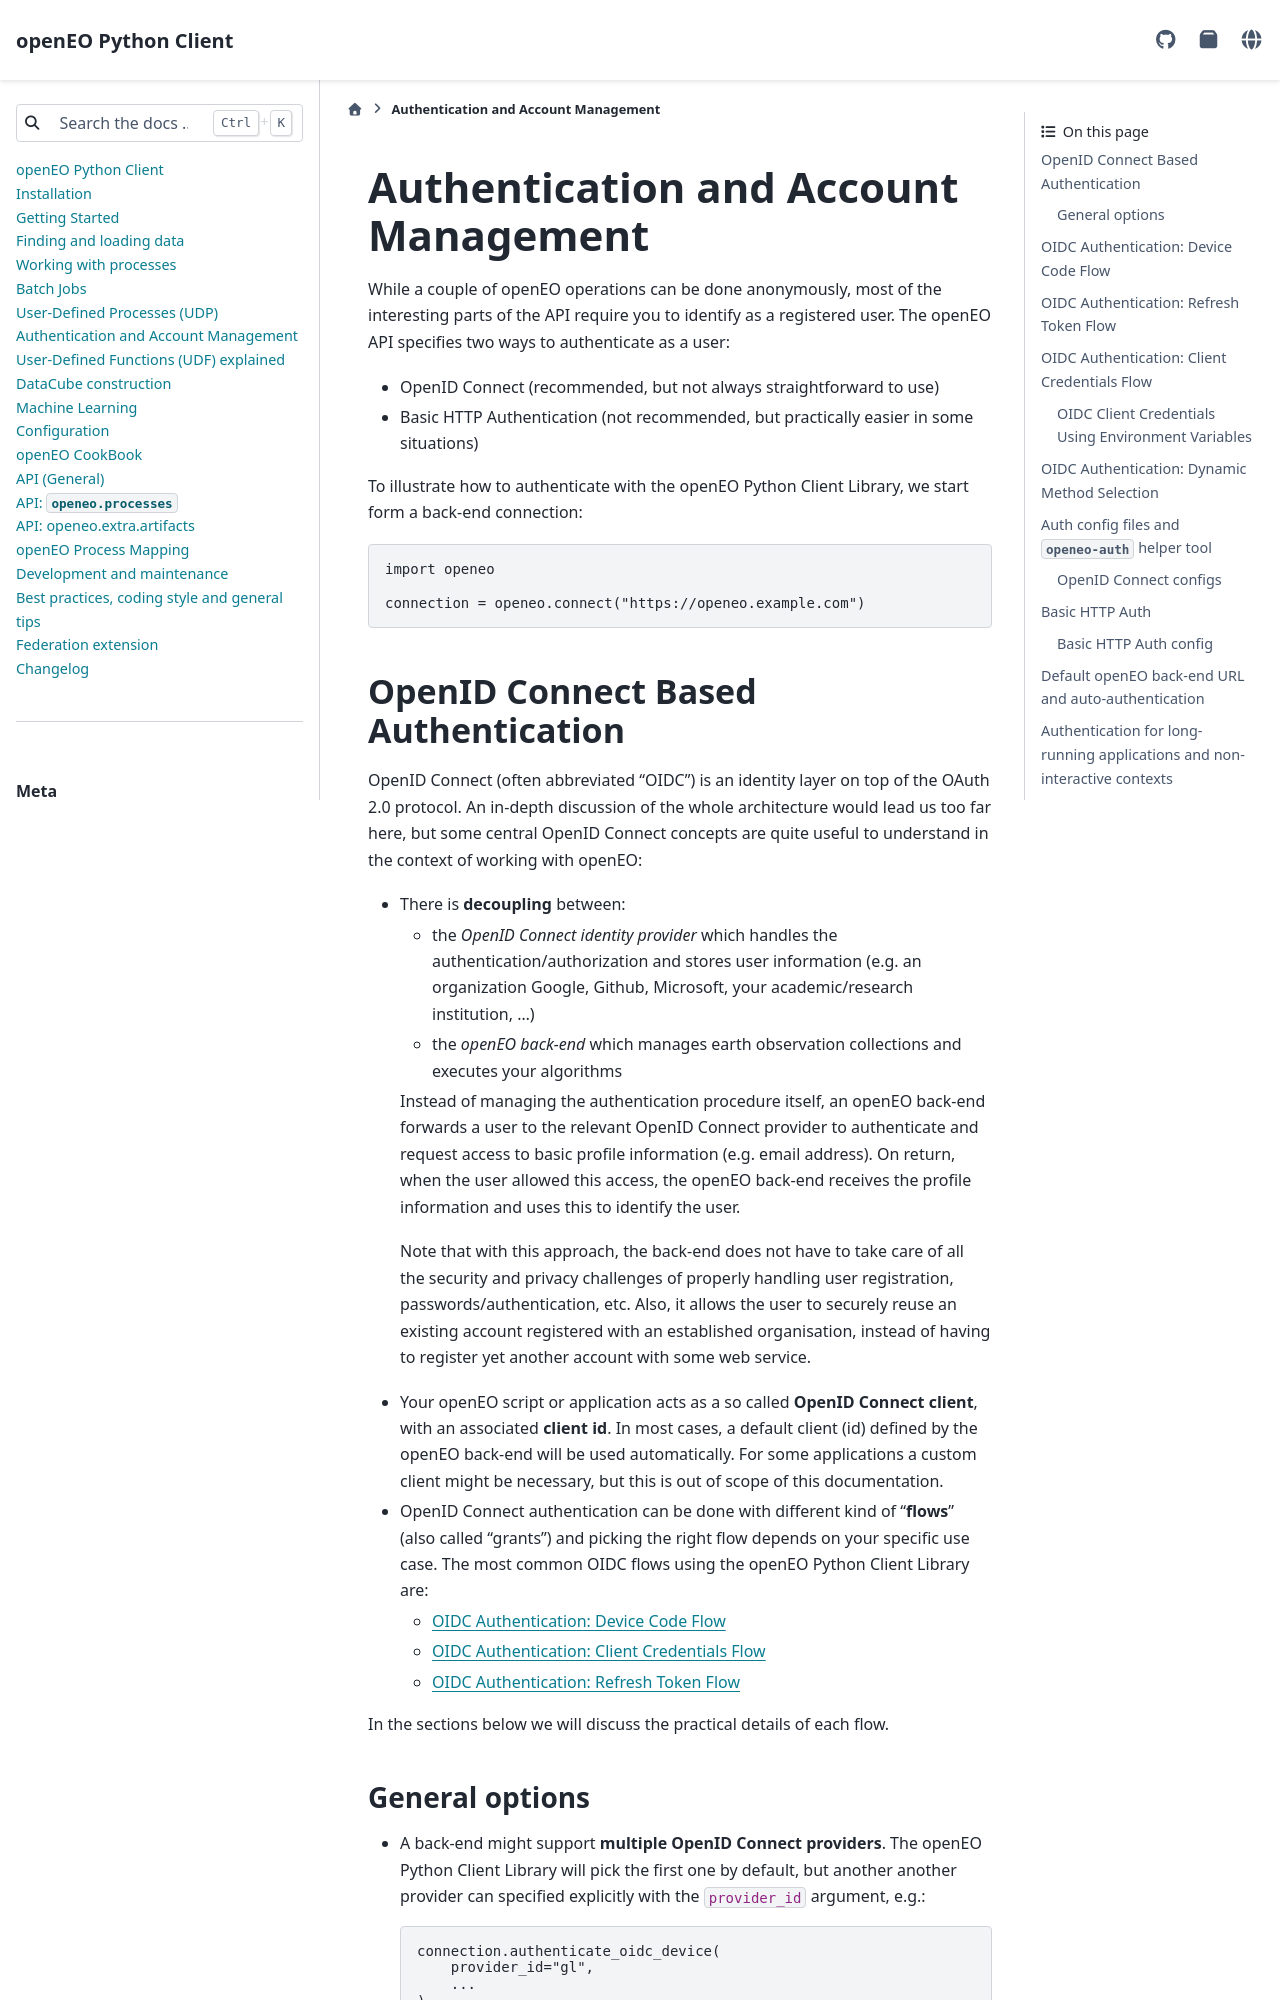

repository: Open-EO/openeo-python-client · page: auth.html · generator: sphinx

.. _authentication_chapter:

*************************************
Authentication and Account Management
*************************************


While a couple of openEO operations can be done
anonymously, most of the interesting parts
of the API require you to identify as a registered
user.
The openEO API specifies two ways to authenticate
as a user:

*   OpenID Connect (recommended, but not always straightforward to use)
*   Basic HTTP Authentication (not recommended, but practically easier in some situations)

To illustrate how to authenticate with the openEO Python Client Library,
we start form a back-end connection::

    import openeo

    connection = openeo.connect("https://openeo.example.com")


OpenID Connect Based Authentication
===================================

OpenID Connect (often abbreviated "OIDC") is an identity layer on top of the OAuth 2.0 protocol.
An in-depth discussion of the whole architecture would lead us too far here,
but some central OpenID Connect concepts are quite useful to understand
in the context of working with openEO:

*   There is **decoupling** between:

    *   the *OpenID Connect identity provider*
        which handles the authentication/authorization and stores user information
        (e.g. an organization Google, Github, Microsoft, your academic/research institution, ...)
    *   the *openEO back-end* which manages earth observation collections
        and executes your algorithms

    Instead of managing the authentication procedure itself,
    an openEO back-end forwards a user to the relevant OpenID Connect provider to authenticate
    and request access to basic profile information (e.g. email address).
    On return, when the user allowed this access,
    the openEO back-end receives the profile information and uses this to identify the user.

    Note that with this approach, the back-end does not have to
    take care of all the security and privacy challenges
    of properly handling user registration, passwords/authentication, etc.
    Also, it allows the user to securely reuse an existing account
    registered with an established organisation, instead of having
    to register yet another account with some web service.

*   Your openEO script or application acts as
    a so called **OpenID Connect client**, with an associated **client id**.
    In most cases, a default client (id) defined by the openEO back-end will be used automatically.
    For some applications a custom client might be necessary,
    but this is out of scope of this documentation.

*   OpenID Connect authentication can be done with different kind of "**flows**" (also called "grants")
    and picking the right flow depends on your specific use case.
    The most common OIDC flows using the openEO Python Client Library are:

    * :ref:`authenticate_oidc_device`
    * :ref:`authenticate_oidc_client_credentials`
    * :ref:`authenticate_oidc_refresh_token`



In the sections below we will discuss the practical details of each flow.

General options
---------------

*   A back-end might support **multiple OpenID Connect providers**.
    The openEO Python Client Library will pick the first one by default,
    but another another provider can specified explicitly with the ``provider_id`` argument, e.g.:

    .. code-block:: python

        connection.authenticate_oidc_device(
            provider_id="gl",
            ...
        )



.. _authenticate_oidc_device:
